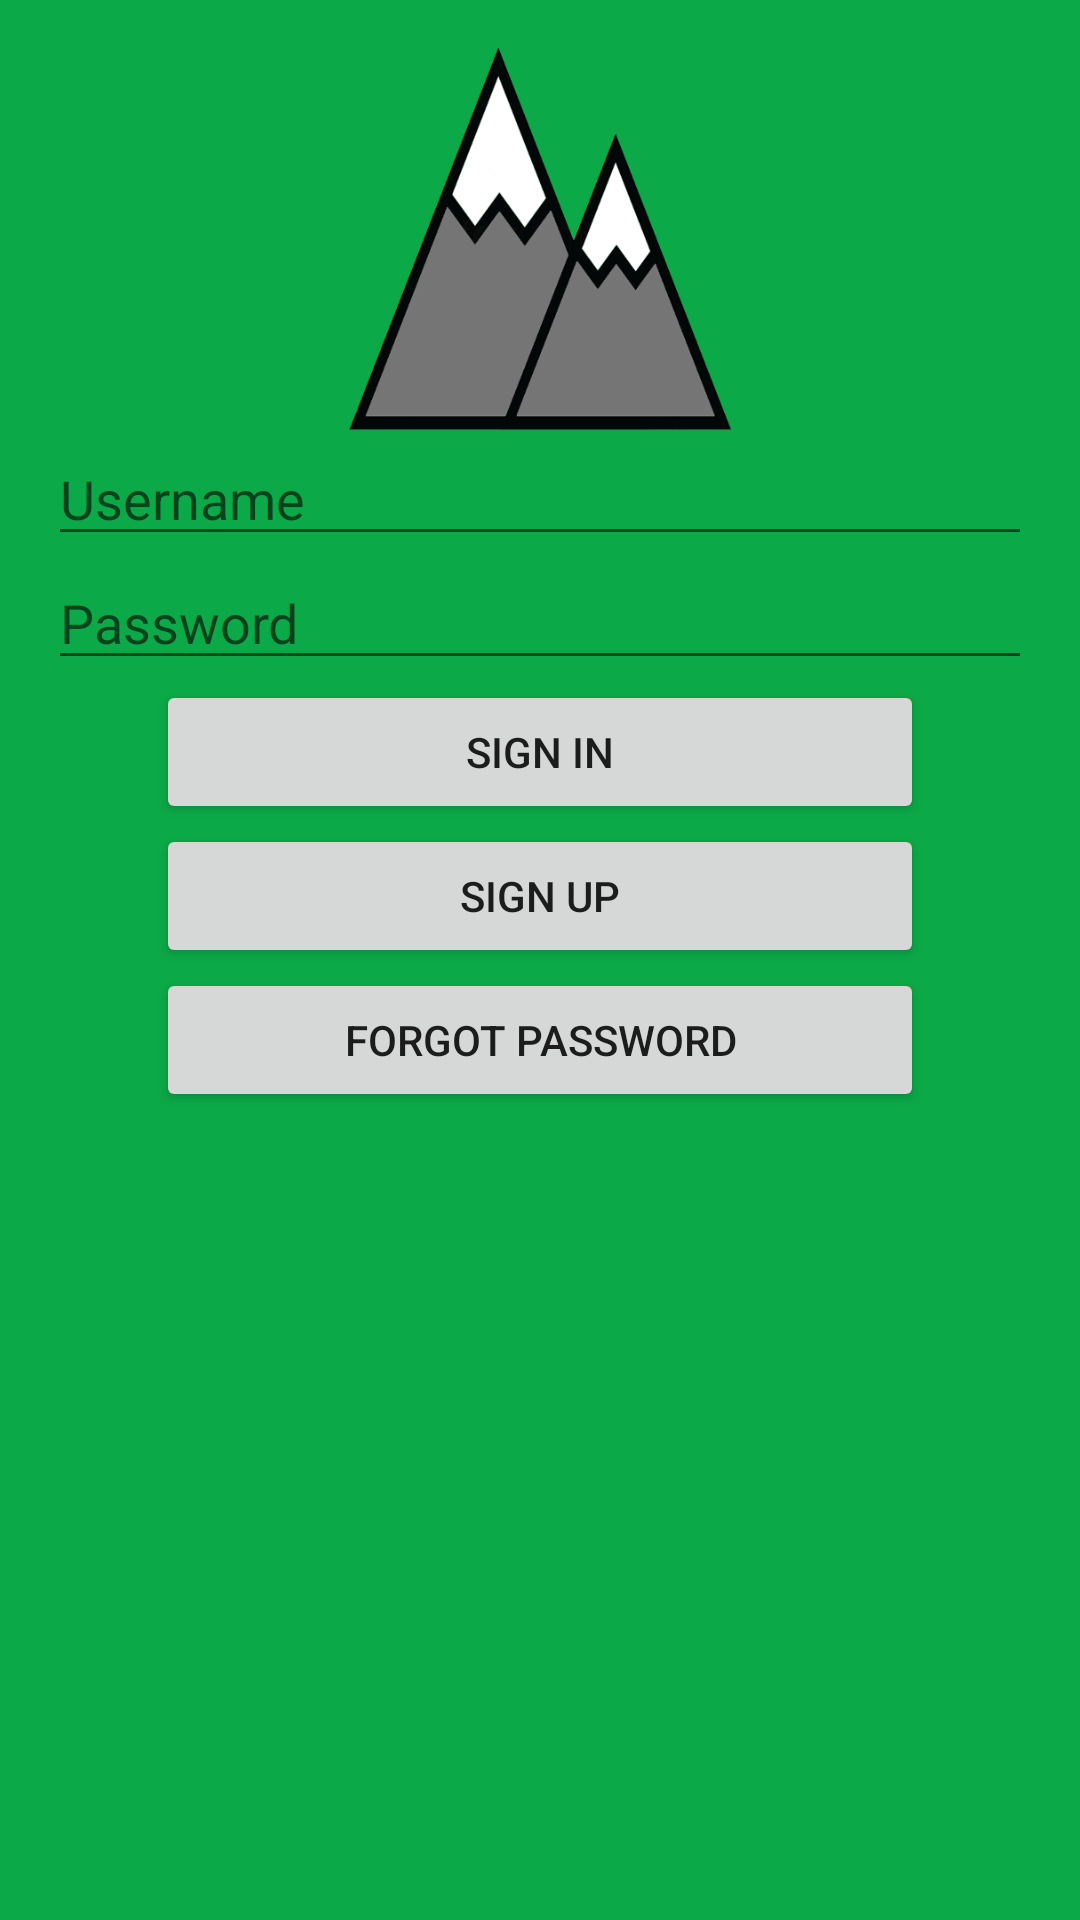

Reconstruct the res/layout file that produces this screen, plus the resources it refers to.
<!-- AndroidManifest.xml: application theme AppTheme -->
<!-- res/layout/activity_login.xml -->
<?xml version="1.0" encoding="utf-8"?>
<LinearLayout
    xmlns:android="http://schemas.android.com/apk/res/android"
    android:layout_height="match_parent"
    android:layout_width="match_parent"
    android:padding="16dp"
    android:orientation="vertical"
    android:background="@color/mvPrimary"
    android:gravity="center_horizontal">
    <ImageView
        android:layout_width="128dp"
        android:layout_height="128dp"
        android:src="@drawable/ic_logo"/>
    <EditText
        android:id="@+id/login_user"
        android:layout_width="match_parent"
        android:layout_height="wrap_content"
        android:hint="@string/login_user"
        android:inputType="text"/>
    <EditText
        android:id="@+id/login_password"
        android:layout_width="match_parent"
        android:layout_height="wrap_content"
        android:hint="@string/login_password"
        android:inputType="textPassword"/>
    <Button
        android:id="@+id/login_in"
        android:layout_width="256dp"
        android:layout_height="wrap_content"
        android:text="@string/login_in"/>
    <Button
        android:id="@+id/login_up"
        android:layout_width="256dp"
        android:layout_height="wrap_content"
        android:text="@string/login_up"/>
    <Button
        android:layout_width="256dp"
        android:layout_height="wrap_content"
        android:text="@string/login_forgot"/>

</LinearLayout>
<!-- resources referenced by this layout -->
<resources>
  <color name="mvPrimary">#0CA948</color>
  <!-- drawable ic_logo: png bitmap (drawable-hdpi, 20335 bytes) -->
  <string name="login_forgot">Forgot Password</string>
  <string name="login_in">Sign In</string>
  <string name="login_password">Password</string>
  <string name="login_up">Sign Up</string>
  <string name="login_user">Username</string>
  <style name="AppTheme" parent="Theme.AppCompat.Light.NoActionBar">
          
          <item name="colorPrimary">@color/colorPrimary</item>
          <item name="colorPrimaryDark">@color/colorPrimaryDark</item>
          <item name="colorAccent">@color/colorAccent</item>
          <item name="android:statusBarColor">@color/mvStatusBar</item>
      </style>
  <color name="colorPrimary">#3F51B5</color>
  <color name="colorPrimaryDark">#303F9F</color>
  <color name="colorAccent">#FF4081</color>
  <color name="mvStatusBar">#2e7d32</color>
</resources>
